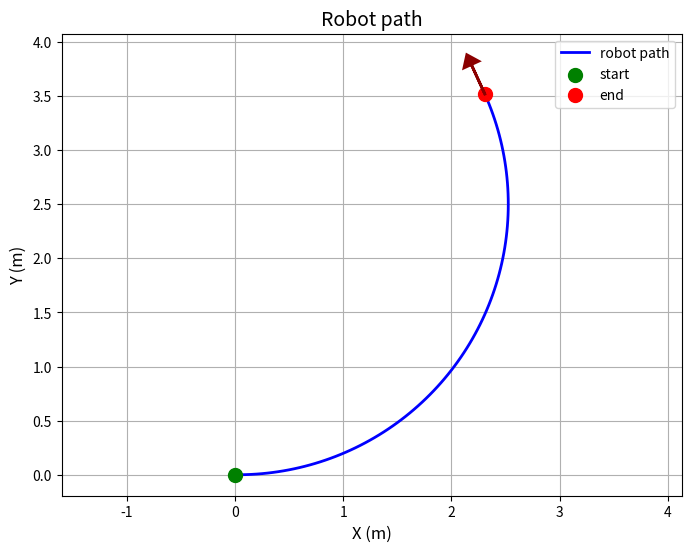

Write Python code to recreate this figure.
import argparse
import math
import matplotlib.pyplot as plt


def robot_position(x, y, theta, v, w, dt):
    x_new = x + v * math.cos(theta) * dt
    y_new = y + v * math.sin(theta) * dt
    theta = theta + w * dt
    return x_new, y_new, theta


def simulate_motion(x, y, theta, dt, v, w, steps):
    path = [(x, y, theta)]
    for _ in range(steps):
        x, y, theta = robot_position(x, y, theta, v, w, dt)
        path.append((x, y, theta))
    final_pose = (x, y, theta)
    return path, final_pose


def compute_total_distance(path):
    total = 0
    for i in range(0, len(path) - 1):
        x0, y0, _ = path[i]
        x1, y1, _ = path[i + 1]
        total += math.hypot(x1 - x0, y1 - y0)
    return total


def plot_path(path, output):
    x_vals = [p[0] for p in path]
    y_vals = [p[1] for p in path]
    fx, fy, ftheta = path[-1]

    plt.figure(figsize=(8, 6))
    plt.plot(x_vals, y_vals, 'b-', linewidth=2, label='robot path')
    plt.scatter(x_vals[0], y_vals[0], s=100, color='green', label='start', zorder=5)
    plt.scatter(fx, fy, color='red', s=100, label='end', zorder=5)
    
    arrow_length = 0.3
    dx = arrow_length * math.cos(ftheta)
    dy = arrow_length * math.sin(ftheta)
    plt.arrow(fx, fy, dx, dy, head_width=0.15, head_length=0.1, fc='darkred', ec='darkred', linewidth=2, zorder=6) 
    
    plt.xlabel('X (m)', fontsize=12)
    plt.ylabel('Y (m)', fontsize=12)
    plt.title('Robot path', fontsize=14)
    plt.legend()
    plt.grid(True)
    plt.axis('equal')
    plt.savefig(output, dpi=150, bbox_inches='tight')
    plt.close()


def generate_output_filename(w):
    if abs(w) < 1e-9:
        return "output_straight.png"
    elif abs(w) <= 0.3:
        return "output_curve.png"
    else:
        return "output.png"


def main():
    parser = argparse.ArgumentParser(description="Basic differential drive motion simulation")

    parser.add_argument("--x", type=float, default=0, help="Initial x position of the robot")
    parser.add_argument("--y", type=float, default=0, help="Initial y position of the robot")
    parser.add_argument("--theta", type=float, default=0, help="Initial robot heading angle in radians")
    parser.add_argument("--dt", type=float, default=0.1, help="Time step for the simulation in seconds")
    parser.add_argument("--v", type=float, default=0.5, help="Linear velocity of the robot in m/s")
    parser.add_argument("--w", type=float, default=0.2, help="Angular velocity of the robot in rad/s")
    parser.add_argument("--steps", type=int, default=100, help="Number of simulation steps")
    parser.add_argument("--out", type=str, default=None, help="Output image file name")


    args = parser.parse_args()

    if args.out is None:
        args.out = generate_output_filename(args.w)


    path, final_pose = simulate_motion(args.x, args.y, args.theta, args.dt, args.v, args.w, args.steps)
    plot_path(path, args.out)

    fx, fy, ftheta = final_pose

    total_distance = compute_total_distance(path)
    final_heading  = ftheta

    print(f"Final pose: x={fx:.3f}, y={fy:.3f}, theta={ftheta:.3f}")
    print(f"Total distance traveled: {total_distance:.3f} m")
    print(f"Final heading: {math.degrees(final_heading):.3f} deg")


if __name__ == "__main__":
    main()
